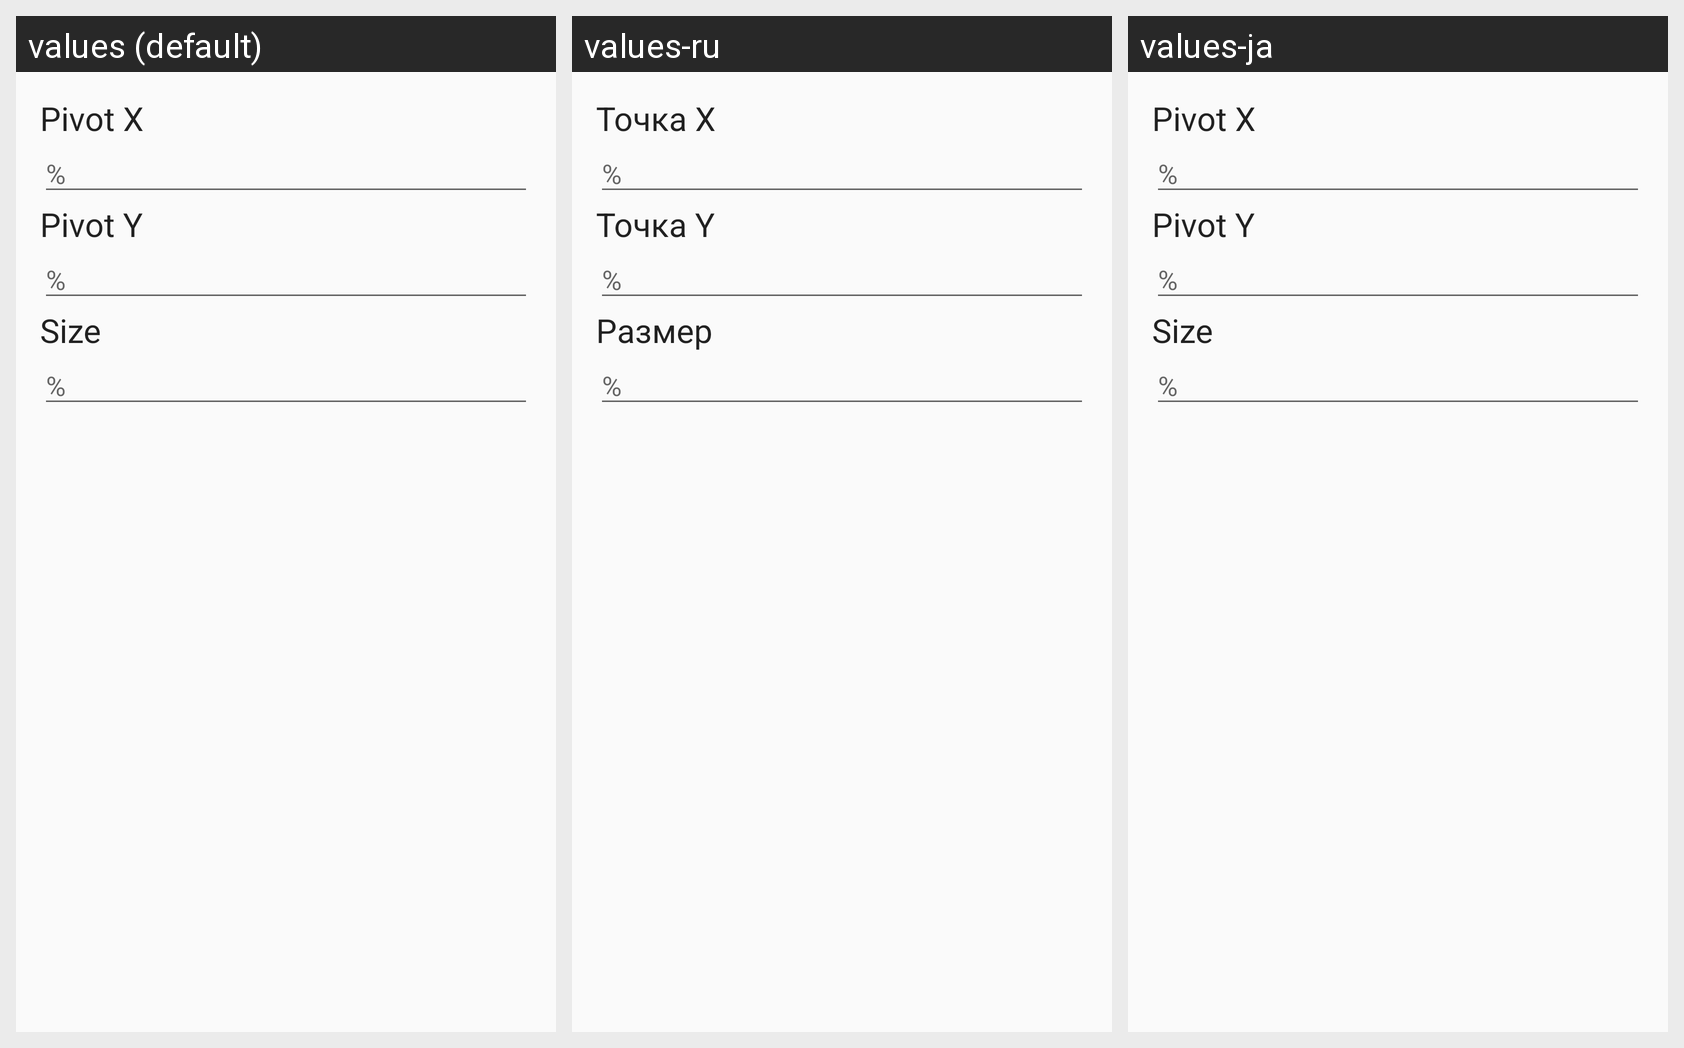

The Android screen above is rendered under several locales of the same app. Produce the string resources it draws, with the default and per-locale values.
Android screen res/layout/fragment_small_screen_simple.xml rendered under 3 locales, left to right: values (default), values-ru, values-ja. Device: Nexus 5 (rendered at 1080×1920; each locale shown at half size, 540×960, under a caption strip naming it); theme AppTheme.
Strings drawn on this screen, with the default value and each locale's value (text and hints the layout hard-codes, and strings that could not be matched under every locale, appear in the picture but are not listed):

pivot_x
  values: Pivot X
  values-ru: Точка X
  values-ja: Pivot X

unit_percent
  values: %
  values-ru: %
  values-ja: %

pivot_y
  values: Pivot Y
  values-ru: Точка Y
  values-ja: Pivot Y

size
  values: Size
  values-ru: Размер
  values-ja: Size
